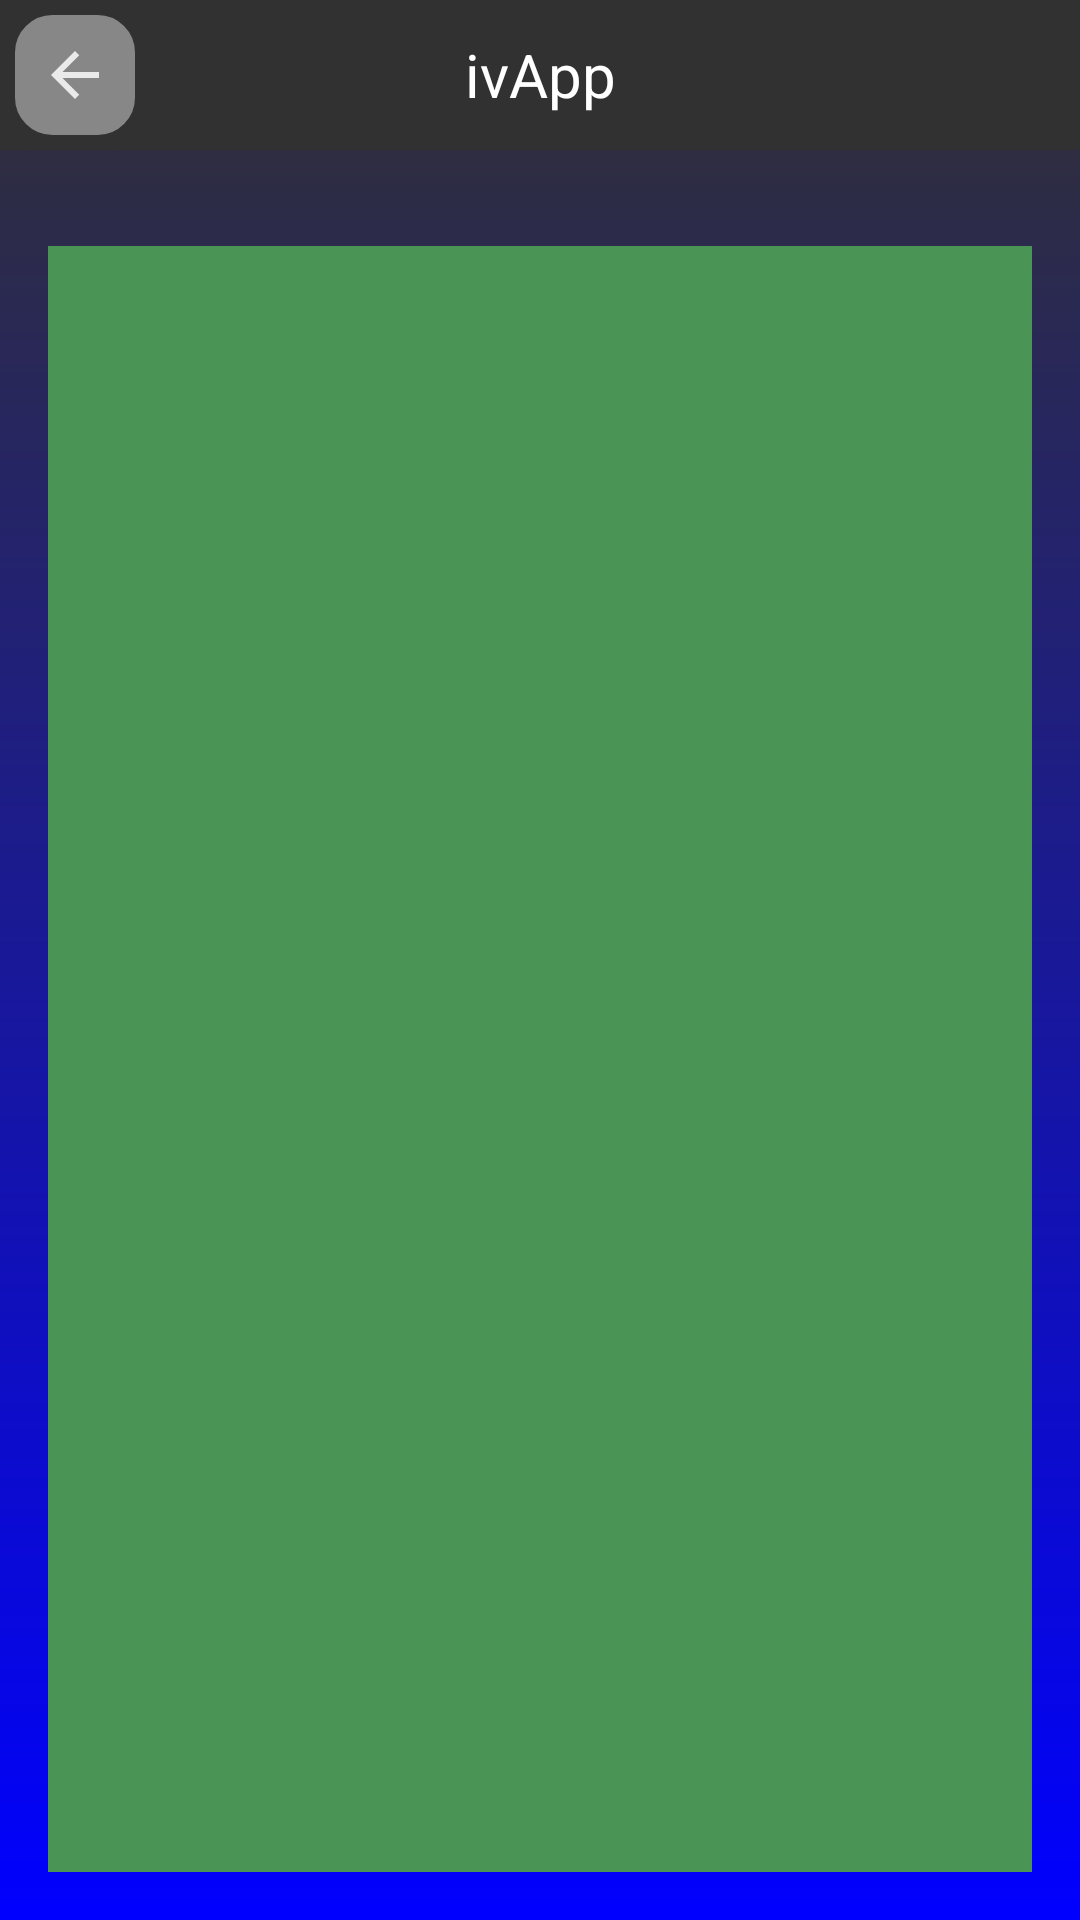

Layout XML and referenced resources for this Android screen:
<!-- AndroidManifest.xml: application theme Theme.IvApp -->
<!-- res/layout/activity_device_list.xml -->
<?xml version="1.0" encoding="utf-8"?>
<androidx.constraintlayout.widget.ConstraintLayout xmlns:android="http://schemas.android.com/apk/res/android"
    xmlns:app="http://schemas.android.com/apk/res-auto"
    xmlns:tools="http://schemas.android.com/tools"
    android:layout_width="match_parent"
    android:layout_height="match_parent"
    android:background="@drawable/background_app"
    tools:context=".Objects.deviceList">

    <TextView
        android:id="@+id/tv_app_name"
        android:layout_width="0dp"
        android:layout_height="50dp"
        android:background="@color/colorPrimary"
        android:gravity="center"
        android:text="@string/app_name"
        android:textColor="@android:color/white"
        android:textSize="20sp"
        app:layout_constraintEnd_toEndOf="parent"
        app:layout_constraintHorizontal_bias="0.0"
        app:layout_constraintStart_toStartOf="parent"
        app:layout_constraintTop_toTopOf="parent" />

    <ImageButton
        android:id="@+id/ib_back"
        android:layout_width="50dp"
        android:layout_height="50dp"
        android:background="@drawable/background_button"
        app:layout_constraintStart_toStartOf="parent"
        app:layout_constraintTop_toTopOf="parent"
        app:srcCompat="@drawable/ic_baseline_arrow_back_24" />

    <ListView
        android:id="@+id/lv_device_list"
        android:layout_width="0dp"
        android:layout_height="0dp"
        android:layout_marginStart="16dp"
        android:layout_marginLeft="16dp"
        android:layout_marginTop="32dp"
        android:layout_marginEnd="16dp"
        android:layout_marginRight="16dp"
        android:layout_marginBottom="16dp"
        android:background="#4A9555"
        app:layout_constraintBottom_toBottomOf="parent"
        app:layout_constraintEnd_toEndOf="parent"
        app:layout_constraintStart_toStartOf="parent"
        app:layout_constraintTop_toBottomOf="@+id/tv_app_name" />

</androidx.constraintlayout.widget.ConstraintLayout>
<!-- resources referenced by this layout -->
<resources>
  <color name="colorPrimary">#323131</color>
  <!-- drawable background_app (drawable) -->
  <?xml version="1.0" encoding="utf-8"?>
  <shape xmlns:android="http://schemas.android.com/apk/res/android"
      >
  
      <gradient
          android:startColor="#0000FF"
          android:endColor="@color/colorPrimary"
          android:angle="90"/>
  
  
  </shape>
  <!-- drawable background_button (drawable) -->
  <?xml version="1.0" encoding="utf-8"?>
  <shape xmlns:android="http://schemas.android.com/apk/res/android"
      >
  
      <solid android:color="#878787"></solid>
  
      <corners android:radius="15dp" />
  
      <stroke
          android:width="5dp"
          android:color= "@color/colorPrimary" />
  
  
  </shape>
  <!-- drawable ic_baseline_arrow_back_24 (drawable) -->
  <vector android:height="24dp" android:tint="#EAEAEA"
      android:viewportHeight="24" android:viewportWidth="24"
      android:width="24dp" xmlns:android="http://schemas.android.com/apk/res/android">
      <path android:fillColor="@android:color/white" android:pathData="M20,11H7.83l5.59,-5.59L12,4l-8,8 8,8 1.41,-1.41L7.83,13H20v-2z"/>
  </vector>
  <string name="app_name" translatable="false">ivApp</string>
  <style name="Theme.IvApp" parent="Theme.AppCompat.Light.NoActionBar">
          <item name="colorPrimary">@color/colorPrimary</item>
          <item name="colorPrimaryDark">@color/colorPrimaryDark</item>
          <item name="colorAccent">@color/colorAccent</item>
      </style>
  <color name="colorPrimaryDark">#323131</color>
  <color name="colorAccent">@android:color/white</color>
</resources>
